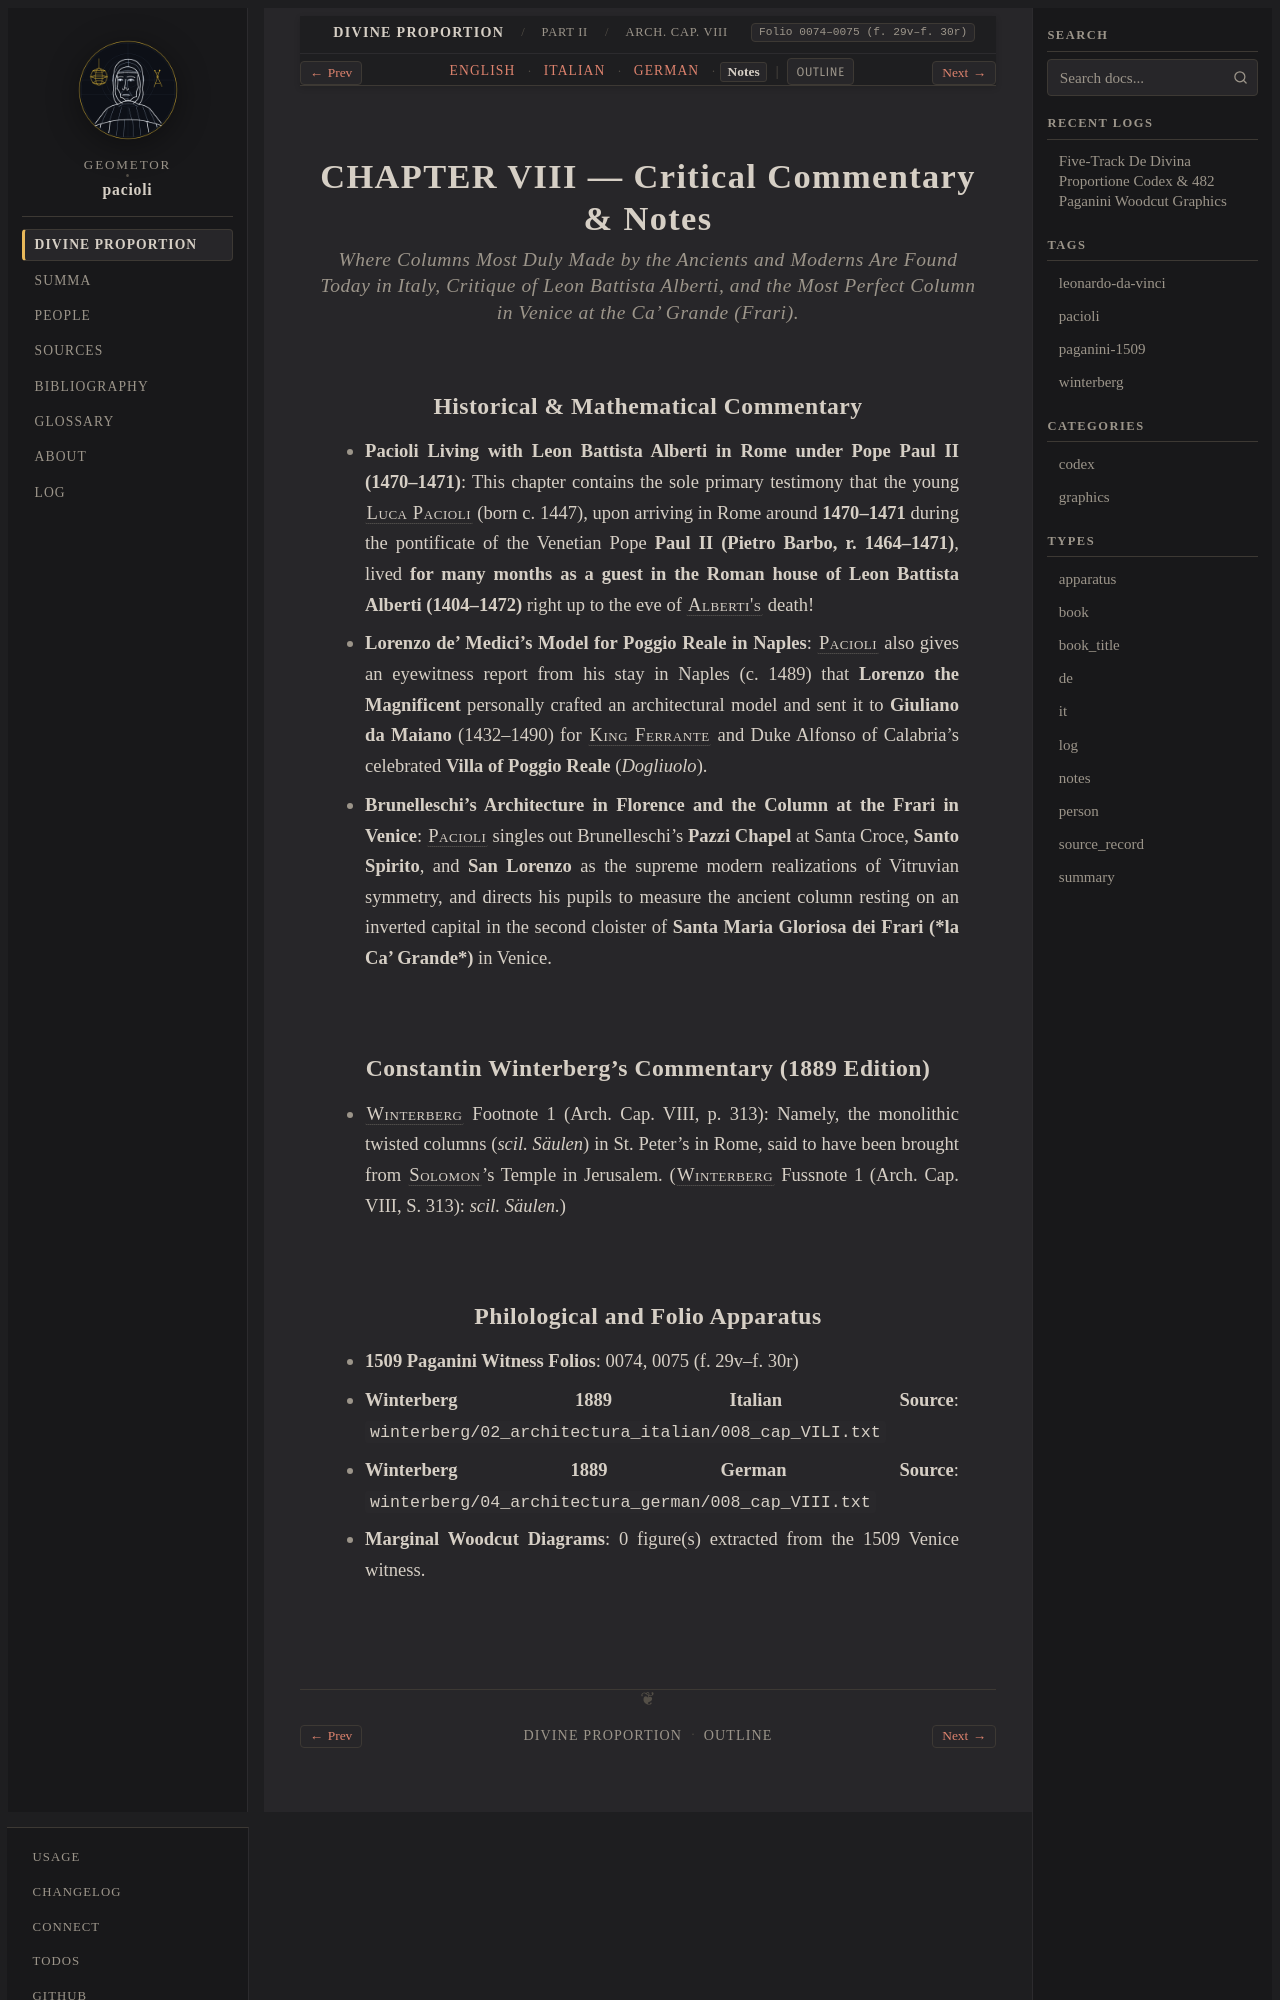

repository: geometor/pacioli · page: de_divina_proportione/architectura/cap_08/notes.html · generator: sphinx

:type: notes
:tracks: English: index | Italian: it | German: de | Notes: notes
:layout: book
:canonical_id: Arch. Cap. VIII
:folio: 0074–0075 (f. 29v–f. 30r)

.. _architectura-cap_08-notes:

CHAPTER VIII — Critical Commentary & Notes
==========================================

.. rubric:: Where Columns Most Duly Made by the Ancients and Moderns Are Found Today in Italy, Critique of Leon Battista Alberti, and the Most Perfect Column in Venice at the Ca' Grande (Frari).

Historical & Mathematical Commentary
------------------------------------

- **Pacioli Living with Leon Battista Alberti in Rome under Pope Paul II (1470–1471)**: This chapter contains the sole primary testimony that the young :person:`Luca Pacioli <pacioli>` (born c. 1447), upon arriving in Rome around **1470–1471** during the pontificate of the Venetian Pope **Paul II (Pietro Barbo, r. 1464–1471)**, lived **for many months as a guest in the Roman house of Leon Battista Alberti (1404–1472)** right up to the eve of :person:`Alberti's <alberti>` death!
- **Lorenzo de' Medici's Model for Poggio Reale in Naples**: :person:`Pacioli <pacioli>` also gives an eyewitness report from his stay in Naples (c. 1489) that **Lorenzo the Magnificent** personally crafted an architectural model and sent it to **Giuliano da Maiano** (1432–1490) for :person:`King Ferrante <ferrante-of-naples>` and Duke Alfonso of Calabria's celebrated **Villa of Poggio Reale** (*Dogliuolo*).
- **Brunelleschi's Architecture in Florence and the Column at the Frari in Venice**: :person:`Pacioli <pacioli>` singles out Brunelleschi's **Pazzi Chapel** at Santa Croce, **Santo Spirito**, and **San Lorenzo** as the supreme modern realizations of Vitruvian symmetry, and directs his pupils to measure the ancient column resting on an inverted capital in the second cloister of **Santa Maria Gloriosa dei Frari (*la Ca' Grande*)** in Venice.

Constantin Winterberg's Commentary (1889 Edition)
-------------------------------------------------

- :person:`Winterberg <winterberg>` Footnote 1 (Arch. Cap. VIII, p. 313): Namely, the monolithic twisted columns (*scil. Säulen*) in St. Peter's in Rome, said to have been brought from :person:`Solomon <solomon>`'s Temple in Jerusalem.
  (:person:`Winterberg <winterberg>` Fussnote 1 (Arch. Cap. VIII, S. 313): *scil. Säulen.*)
